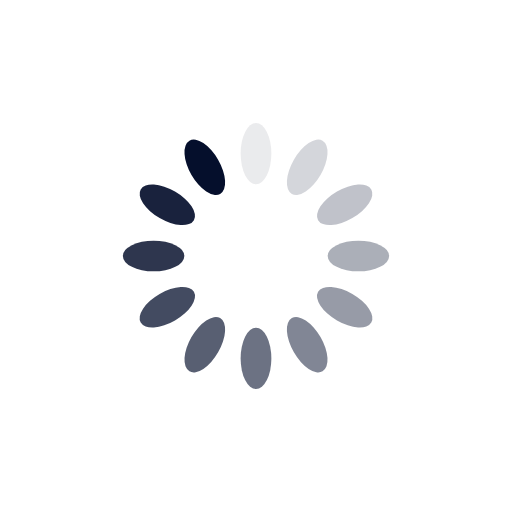
t = 0.00 s
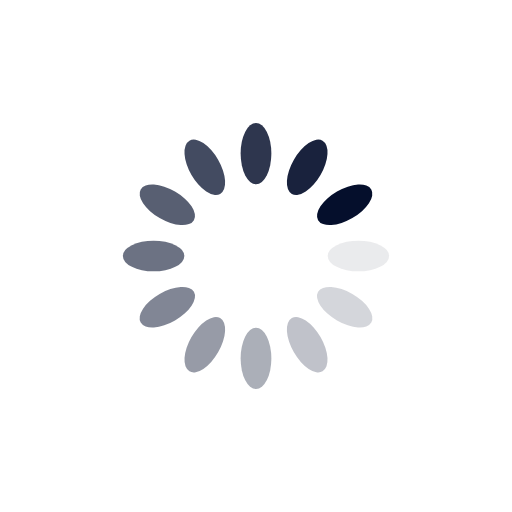
t = 0.25 s
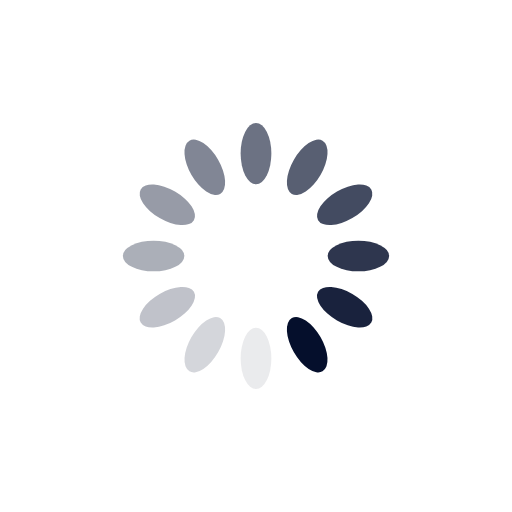
t = 0.50 s
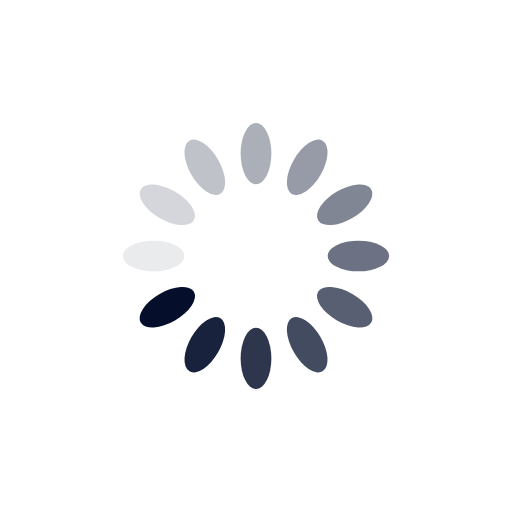
t = 0.75 s

The animated SVG that drew these frames (rendered in a browser with its animation timeline set to each time). Animation: 12 SMIL elements (animate=12); one cycle of 1.00 s, repeats indefinitely.

<svg xmlns="http://www.w3.org/2000/svg" viewBox="0 0 100 100" preserveAspectRatio="xMidYMid" width="200" height="200" style="shape-rendering: auto; display: block; background: transparent;" xmlns:xlink="http://www.w3.org/1999/xlink"><g><g transform="rotate(0 50 50)">
  <rect fill="#050f2c" height="12" width="6" ry="6" rx="3" y="24" x="47">
    <animate repeatCount="indefinite" begin="-0.9166666666666666s" dur="1s" keyTimes="0;1" values="1;0" attributeName="opacity"></animate>
  </rect>
</g><g transform="rotate(30 50 50)">
  <rect fill="#050f2c" height="12" width="6" ry="6" rx="3" y="24" x="47">
    <animate repeatCount="indefinite" begin="-0.8333333333333334s" dur="1s" keyTimes="0;1" values="1;0" attributeName="opacity"></animate>
  </rect>
</g><g transform="rotate(60 50 50)">
  <rect fill="#050f2c" height="12" width="6" ry="6" rx="3" y="24" x="47">
    <animate repeatCount="indefinite" begin="-0.75s" dur="1s" keyTimes="0;1" values="1;0" attributeName="opacity"></animate>
  </rect>
</g><g transform="rotate(90 50 50)">
  <rect fill="#050f2c" height="12" width="6" ry="6" rx="3" y="24" x="47">
    <animate repeatCount="indefinite" begin="-0.6666666666666666s" dur="1s" keyTimes="0;1" values="1;0" attributeName="opacity"></animate>
  </rect>
</g><g transform="rotate(120 50 50)">
  <rect fill="#050f2c" height="12" width="6" ry="6" rx="3" y="24" x="47">
    <animate repeatCount="indefinite" begin="-0.5833333333333334s" dur="1s" keyTimes="0;1" values="1;0" attributeName="opacity"></animate>
  </rect>
</g><g transform="rotate(150 50 50)">
  <rect fill="#050f2c" height="12" width="6" ry="6" rx="3" y="24" x="47">
    <animate repeatCount="indefinite" begin="-0.5s" dur="1s" keyTimes="0;1" values="1;0" attributeName="opacity"></animate>
  </rect>
</g><g transform="rotate(180 50 50)">
  <rect fill="#050f2c" height="12" width="6" ry="6" rx="3" y="24" x="47">
    <animate repeatCount="indefinite" begin="-0.4166666666666667s" dur="1s" keyTimes="0;1" values="1;0" attributeName="opacity"></animate>
  </rect>
</g><g transform="rotate(210 50 50)">
  <rect fill="#050f2c" height="12" width="6" ry="6" rx="3" y="24" x="47">
    <animate repeatCount="indefinite" begin="-0.3333333333333333s" dur="1s" keyTimes="0;1" values="1;0" attributeName="opacity"></animate>
  </rect>
</g><g transform="rotate(240 50 50)">
  <rect fill="#050f2c" height="12" width="6" ry="6" rx="3" y="24" x="47">
    <animate repeatCount="indefinite" begin="-0.25s" dur="1s" keyTimes="0;1" values="1;0" attributeName="opacity"></animate>
  </rect>
</g><g transform="rotate(270 50 50)">
  <rect fill="#050f2c" height="12" width="6" ry="6" rx="3" y="24" x="47">
    <animate repeatCount="indefinite" begin="-0.16666666666666666s" dur="1s" keyTimes="0;1" values="1;0" attributeName="opacity"></animate>
  </rect>
</g><g transform="rotate(300 50 50)">
  <rect fill="#050f2c" height="12" width="6" ry="6" rx="3" y="24" x="47">
    <animate repeatCount="indefinite" begin="-0.08333333333333333s" dur="1s" keyTimes="0;1" values="1;0" attributeName="opacity"></animate>
  </rect>
</g><g transform="rotate(330 50 50)">
  <rect fill="#050f2c" height="12" width="6" ry="6" rx="3" y="24" x="47">
    <animate repeatCount="indefinite" begin="0s" dur="1s" keyTimes="0;1" values="1;0" attributeName="opacity"></animate>
  </rect>
</g><g></g></g><!-- [ldio] generated by https://loading.io --></svg>
